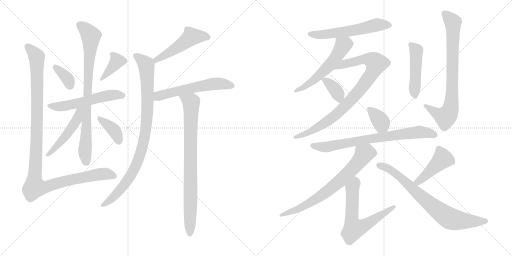
t = 0.00 s
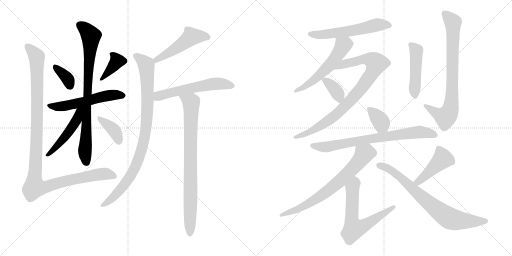
t = 3.48 s
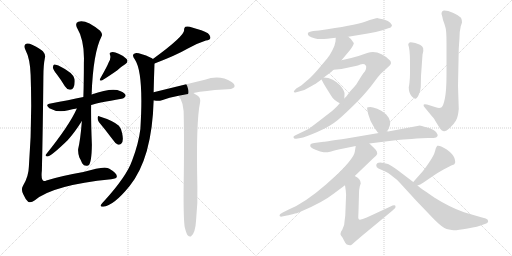
t = 6.95 s
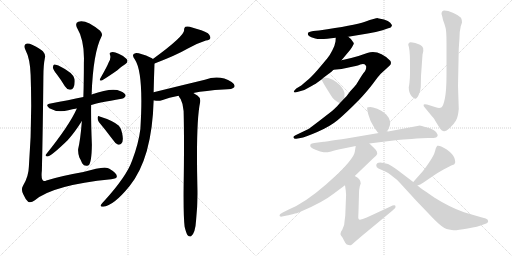
t = 10.43 s
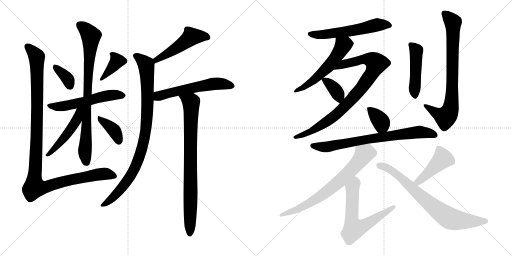
t = 13.91 s
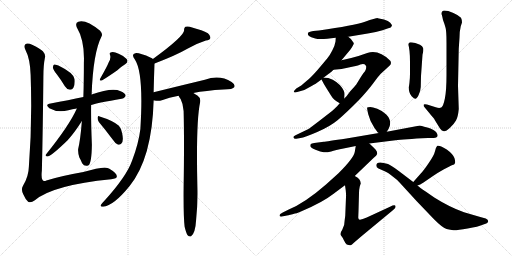
t = 17.39 s

The animated SVG that drew these frames (rendered in a browser with its animation timeline set to each time). Animation: 23 CSS @keyframes rules; one cycle of 17.39 s.

<svg version="1.1" viewBox="0 0 2048 1024" xmlns="http://www.w3.org/2000/svg">
  <g stroke="lightgray" stroke-dasharray="1,1" stroke-width="1" transform="scale(4, 4)">
    <line x1="0" y1="0" x2="256" y2="256"></line>
    <line x1="256" y1="0" x2="0" y2="256"></line>
    <line x1="128" y1="0" x2="128" y2="256"></line>
    <line x1="0" y1="128" x2="256" y2="128"></line>
    <line x1="256" y1="0" x2="512" y2="256"></line>
    <line x1="512" y1="0" x2="256" y2="256"></line>
    <line x1="384" y1="0" x2="384" y2="256"></line>
    <line x1="256" y1="128" x2="512" y2="128"></line>
  </g>
<g transform="scale(1, -1) translate(0, -850)">
   <style type="text/css">
    @keyframes keyframes0 {
      from {
       stroke: black;
       stroke-dashoffset: 360;
       stroke-width: 128;
       }
       54% {
       animation-timing-function: step-end;
       stroke: black;
       stroke-dashoffset: 0;
       stroke-width: 128;
       }
       to {
       stroke: black;
       stroke-width: 1024;
       }
       }
       #make-me-a-hanzi-animation-0 {
         animation: keyframes0 0.542969s both;
         animation-delay: 0.000000s;
         animation-timing-function: linear;
       }
    @keyframes keyframes1 {
      from {
       stroke: black;
       stroke-dashoffset: 378;
       stroke-width: 128;
       }
       55% {
       animation-timing-function: step-end;
       stroke: black;
       stroke-dashoffset: 0;
       stroke-width: 128;
       }
       to {
       stroke: black;
       stroke-width: 1024;
       }
       }
       #make-me-a-hanzi-animation-1 {
         animation: keyframes1 0.557617s both;
         animation-delay: 0.542969s;
         animation-timing-function: linear;
       }
    @keyframes keyframes2 {
      from {
       stroke: black;
       stroke-dashoffset: 556;
       stroke-width: 128;
       }
       64% {
       animation-timing-function: step-end;
       stroke: black;
       stroke-dashoffset: 0;
       stroke-width: 128;
       }
       to {
       stroke: black;
       stroke-width: 1024;
       }
       }
       #make-me-a-hanzi-animation-2 {
         animation: keyframes2 0.702474s both;
         animation-delay: 1.100586s;
         animation-timing-function: linear;
       }
    @keyframes keyframes3 {
      from {
       stroke: black;
       stroke-dashoffset: 828;
       stroke-width: 128;
       }
       73% {
       animation-timing-function: step-end;
       stroke: black;
       stroke-dashoffset: 0;
       stroke-width: 128;
       }
       to {
       stroke: black;
       stroke-width: 1024;
       }
       }
       #make-me-a-hanzi-animation-3 {
         animation: keyframes3 0.923828s both;
         animation-delay: 1.803060s;
         animation-timing-function: linear;
       }
    @keyframes keyframes4 {
      from {
       stroke: black;
       stroke-dashoffset: 488;
       stroke-width: 128;
       }
       61% {
       animation-timing-function: step-end;
       stroke: black;
       stroke-dashoffset: 0;
       stroke-width: 128;
       }
       to {
       stroke: black;
       stroke-width: 1024;
       }
       }
       #make-me-a-hanzi-animation-4 {
         animation: keyframes4 0.647135s both;
         animation-delay: 2.726888s;
         animation-timing-function: linear;
       }
    @keyframes keyframes5 {
      from {
       stroke: black;
       stroke-dashoffset: 378;
       stroke-width: 128;
       }
       55% {
       animation-timing-function: step-end;
       stroke: black;
       stroke-dashoffset: 0;
       stroke-width: 128;
       }
       to {
       stroke: black;
       stroke-width: 1024;
       }
       }
       #make-me-a-hanzi-animation-5 {
         animation: keyframes5 0.557617s both;
         animation-delay: 3.374023s;
         animation-timing-function: linear;
       }
    @keyframes keyframes6 {
      from {
       stroke: black;
       stroke-dashoffset: 1160;
       stroke-width: 128;
       }
       79% {
       animation-timing-function: step-end;
       stroke: black;
       stroke-dashoffset: 0;
       stroke-width: 128;
       }
       to {
       stroke: black;
       stroke-width: 1024;
       }
       }
       #make-me-a-hanzi-animation-6 {
         animation: keyframes6 1.194010s both;
         animation-delay: 3.931640s;
         animation-timing-function: linear;
       }
    @keyframes keyframes7 {
      from {
       stroke: black;
       stroke-dashoffset: 500;
       stroke-width: 128;
       }
       62% {
       animation-timing-function: step-end;
       stroke: black;
       stroke-dashoffset: 0;
       stroke-width: 128;
       }
       to {
       stroke: black;
       stroke-width: 1024;
       }
       }
       #make-me-a-hanzi-animation-7 {
         animation: keyframes7 0.656901s both;
         animation-delay: 5.125650s;
         animation-timing-function: linear;
       }
    @keyframes keyframes8 {
      from {
       stroke: black;
       stroke-dashoffset: 927;
       stroke-width: 128;
       }
       75% {
       animation-timing-function: step-end;
       stroke: black;
       stroke-dashoffset: 0;
       stroke-width: 128;
       }
       to {
       stroke: black;
       stroke-width: 1024;
       }
       }
       #make-me-a-hanzi-animation-8 {
         animation: keyframes8 1.004395s both;
         animation-delay: 5.782551s;
         animation-timing-function: linear;
       }
    @keyframes keyframes9 {
      from {
       stroke: black;
       stroke-dashoffset: 577;
       stroke-width: 128;
       }
       65% {
       animation-timing-function: step-end;
       stroke: black;
       stroke-dashoffset: 0;
       stroke-width: 128;
       }
       to {
       stroke: black;
       stroke-width: 1024;
       }
       }
       #make-me-a-hanzi-animation-9 {
         animation: keyframes9 0.719564s both;
         animation-delay: 6.786946s;
         animation-timing-function: linear;
       }
    @keyframes keyframes10 {
      from {
       stroke: black;
       stroke-dashoffset: 830;
       stroke-width: 128;
       }
       73% {
       animation-timing-function: step-end;
       stroke: black;
       stroke-dashoffset: 0;
       stroke-width: 128;
       }
       to {
       stroke: black;
       stroke-width: 1024;
       }
       }
       #make-me-a-hanzi-animation-10 {
         animation: keyframes10 0.925456s both;
         animation-delay: 7.506510s;
         animation-timing-function: linear;
       }
    @keyframes keyframes11 {
      from {
       stroke: black;
       stroke-dashoffset: 578;
       stroke-width: 128;
       }
       65% {
       animation-timing-function: step-end;
       stroke: black;
       stroke-dashoffset: 0;
       stroke-width: 128;
       }
       to {
       stroke: black;
       stroke-width: 1024;
       }
       }
       #make-me-a-hanzi-animation-11 {
         animation: keyframes11 0.720378s both;
         animation-delay: 8.431966s;
         animation-timing-function: linear;
       }
    @keyframes keyframes12 {
      from {
       stroke: black;
       stroke-dashoffset: 555;
       stroke-width: 128;
       }
       64% {
       animation-timing-function: step-end;
       stroke: black;
       stroke-dashoffset: 0;
       stroke-width: 128;
       }
       to {
       stroke: black;
       stroke-width: 1024;
       }
       }
       #make-me-a-hanzi-animation-12 {
         animation: keyframes12 0.701660s both;
         animation-delay: 9.152344s;
         animation-timing-function: linear;
       }
    @keyframes keyframes13 {
      from {
       stroke: black;
       stroke-dashoffset: 886;
       stroke-width: 128;
       }
       74% {
       animation-timing-function: step-end;
       stroke: black;
       stroke-dashoffset: 0;
       stroke-width: 128;
       }
       to {
       stroke: black;
       stroke-width: 1024;
       }
       }
       #make-me-a-hanzi-animation-13 {
         animation: keyframes13 0.971029s both;
         animation-delay: 9.854004s;
         animation-timing-function: linear;
       }
    @keyframes keyframes14 {
      from {
       stroke: black;
       stroke-dashoffset: 363;
       stroke-width: 128;
       }
       54% {
       animation-timing-function: step-end;
       stroke: black;
       stroke-dashoffset: 0;
       stroke-width: 128;
       }
       to {
       stroke: black;
       stroke-width: 1024;
       }
       }
       #make-me-a-hanzi-animation-14 {
         animation: keyframes14 0.545410s both;
         animation-delay: 10.825033s;
         animation-timing-function: linear;
       }
    @keyframes keyframes15 {
      from {
       stroke: black;
       stroke-dashoffset: 475;
       stroke-width: 128;
       }
       61% {
       animation-timing-function: step-end;
       stroke: black;
       stroke-dashoffset: 0;
       stroke-width: 128;
       }
       to {
       stroke: black;
       stroke-width: 1024;
       }
       }
       #make-me-a-hanzi-animation-15 {
         animation: keyframes15 0.636556s both;
         animation-delay: 11.370443s;
         animation-timing-function: linear;
       }
    @keyframes keyframes16 {
      from {
       stroke: black;
       stroke-dashoffset: 786;
       stroke-width: 128;
       }
       72% {
       animation-timing-function: step-end;
       stroke: black;
       stroke-dashoffset: 0;
       stroke-width: 128;
       }
       to {
       stroke: black;
       stroke-width: 1024;
       }
       }
       #make-me-a-hanzi-animation-16 {
         animation: keyframes16 0.889648s both;
         animation-delay: 12.006999s;
         animation-timing-function: linear;
       }
    @keyframes keyframes17 {
      from {
       stroke: black;
       stroke-dashoffset: 361;
       stroke-width: 128;
       }
       54% {
       animation-timing-function: step-end;
       stroke: black;
       stroke-dashoffset: 0;
       stroke-width: 128;
       }
       to {
       stroke: black;
       stroke-width: 1024;
       }
       }
       #make-me-a-hanzi-animation-17 {
         animation: keyframes17 0.543783s both;
         animation-delay: 12.896647s;
         animation-timing-function: linear;
       }
    @keyframes keyframes18 {
      from {
       stroke: black;
       stroke-dashoffset: 750;
       stroke-width: 128;
       }
       71% {
       animation-timing-function: step-end;
       stroke: black;
       stroke-dashoffset: 0;
       stroke-width: 128;
       }
       to {
       stroke: black;
       stroke-width: 1024;
       }
       }
       #make-me-a-hanzi-animation-18 {
         animation: keyframes18 0.860352s both;
         animation-delay: 13.440430s;
         animation-timing-function: linear;
       }
    @keyframes keyframes19 {
      from {
       stroke: black;
       stroke-dashoffset: 716;
       stroke-width: 128;
       }
       70% {
       animation-timing-function: step-end;
       stroke: black;
       stroke-dashoffset: 0;
       stroke-width: 128;
       }
       to {
       stroke: black;
       stroke-width: 1024;
       }
       }
       #make-me-a-hanzi-animation-19 {
         animation: keyframes19 0.832682s both;
         animation-delay: 14.300782s;
         animation-timing-function: linear;
       }
    @keyframes keyframes20 {
      from {
       stroke: black;
       stroke-dashoffset: 643;
       stroke-width: 128;
       }
       68% {
       animation-timing-function: step-end;
       stroke: black;
       stroke-dashoffset: 0;
       stroke-width: 128;
       }
       to {
       stroke: black;
       stroke-width: 1024;
       }
       }
       #make-me-a-hanzi-animation-20 {
         animation: keyframes20 0.773275s both;
         animation-delay: 15.133464s;
         animation-timing-function: linear;
       }
    @keyframes keyframes21 {
      from {
       stroke: black;
       stroke-dashoffset: 447;
       stroke-width: 128;
       }
       59% {
       animation-timing-function: step-end;
       stroke: black;
       stroke-dashoffset: 0;
       stroke-width: 128;
       }
       to {
       stroke: black;
       stroke-width: 1024;
       }
       }
       #make-me-a-hanzi-animation-21 {
         animation: keyframes21 0.613770s both;
         animation-delay: 15.906739s;
         animation-timing-function: linear;
       }
    @keyframes keyframes22 {
      from {
       stroke: black;
       stroke-dashoffset: 756;
       stroke-width: 128;
       }
       71% {
       animation-timing-function: step-end;
       stroke: black;
       stroke-dashoffset: 0;
       stroke-width: 128;
       }
       to {
       stroke: black;
       stroke-width: 1024;
       }
       }
       #make-me-a-hanzi-animation-22 {
         animation: keyframes22 0.865234s both;
         animation-delay: 16.520509s;
         animation-timing-function: linear;
       }
</style>
<path d="M 228.5 551.5 Q 244.5 530.5 259.5 505.5 Q 266.5 493.5 279.5 491.5 Q 288.5 490.5 293.5 499.5 Q 300.5 509.5 298.5 533.5 Q 295.5 558.5 233.5 588.5 Q 221.5 592.5 216.5 592.5 Q 212.5 591.5 211.5 580.5 Q 212.5 571.5 228.5 551.5 Z" fill="lightgray"></path> 
<path d="M 434.5 600.5 Q 428.5 584.5 401.5 537.5 Q 394.5 524.5 407.5 528.5 Q 432.5 543.5 469.5 569.5 Q 482.5 582.5 500.5 593.5 Q 515.5 602.5 506.5 614.5 Q 494.5 627.5 474.5 635.5 Q 455.5 644.5 445.5 641.5 Q 435.5 640.5 440.5 629.5 Q 444.5 616.5 434.5 600.5 Z" fill="lightgray"></path> 
<path d="M 364.5 430.5 Q 391.5 439.5 486.5 455.5 Q 495.5 454.5 502.5 466.5 Q 503.5 476.5 482.5 485.5 Q 449.5 501.5 366.5 472.5 L 333.5 462.5 Q 275.5 450.5 202.5 436.5 Q 177.5 432.5 197.5 417.5 Q 230.5 398.5 273.5 409.5 Q 288.5 413.5 307.5 416.5 L 364.5 430.5 Z" fill="lightgray"></path> 
<path d="M 327.5 366.5 Q 321.5 290.5 312.5 253.5 Q 311.5 237.5 317.5 220.5 Q 323.5 210.5 328.5 197.5 Q 338.5 181.5 354.5 189.5 Q 366.5 199.5 367.5 271.5 Q 363.5 368.5 364.5 430.5 L 366.5 472.5 Q 372.5 638.5 405.5 703.5 Q 412.5 713.5 400.5 727.5 Q 343.5 773.5 313.5 763.5 Q 300.5 759.5 306.5 742.5 Q 339.5 687.5 335.5 598.5 Q 335.5 523.5 333.5 462.5 L 327.5 366.5 Z" fill="lightgray"></path> 
<path d="M 307.5 416.5 Q 276.5 347.5 184.5 233.5 Q 178.5 226.5 188.5 224.5 Q 200.5 221.5 270.5 289.5 Q 298.5 320.5 327.5 366.5 C 369.5 432.5 321.5 447.5 307.5 416.5 Z" fill="lightgray"></path> 
<path d="M 395.5 362.5 Q 420.5 332.5 451.5 291.5 Q 461.5 275.5 472.5 271.5 Q 479.5 270.5 485.5 276.5 Q 495.5 285.5 488.5 317.5 Q 487.5 333.5 475.5 347.5 Q 451.5 368.5 398.5 384.5 Q 392.5 388.5 390.5 380.5 Q 389.5 370.5 395.5 362.5 Z" fill="lightgray"></path> 
<path d="M 179.5 618.5 Q 183.5 631.5 171.5 645.5 Q 161.5 655.5 130.5 670.5 Q 109.5 680.5 101.5 673.5 Q 94.5 666.5 101.5 651.5 Q 120.5 615.5 122.5 551.5 Q 129.5 361.5 115.5 184.5 Q 114.5 144.5 92.5 108.5 Q 82.5 92.5 93.5 72.5 Q 102.5 51.5 112.5 43.5 Q 122.5 36.5 139.5 49.5 Q 211.5 110.5 444.5 133.5 Q 468.5 134.5 467.5 145.5 Q 466.5 158.5 437.5 175.5 Q 419.5 187.5 333.5 162.5 Q 242.5 146.5 185.5 128.5 Q 161.5 116.5 167.5 168.5 Q 171.5 334.5 173.5 543.5 Q 173.5 589.5 179.5 618.5 Z" fill="lightgray"></path> 
<path d="M 618.5 596.5 Q 706.5 630.5 749.5 655.5 Q 788.5 677.5 823.5 688.5 Q 839.5 689.5 841.5 698.5 Q 842.5 708.5 831.5 717.5 Q 810.5 729.5 768.5 740.5 Q 753.5 746.5 741.5 743.5 Q 735.5 739.5 736.5 729.5 Q 736.5 705.5 611.5 614.5 C 587.5 596.5 590.5 585.5 618.5 596.5 Z" fill="lightgray"></path> 
<path d="M 614.5 481.5 Q 615.5 538.5 618.5 596.5 C 619.5 610.5 619.5 610.5 611.5 614.5 Q 608.5 618.5 603.5 619.5 Q 555.5 640.5 541.5 637.5 Q 523.5 633.5 539.5 612.5 Q 575.5 558.5 561.5 334.5 Q 554.5 276.5 528.5 208.5 Q 506.5 145.5 418.5 48.5 Q 405.5 35.5 402.5 29.5 Q 401.5 22.5 412.5 23.5 Q 454.5 27.5 518.5 106.5 Q 608.5 218.5 614.5 448.5 L 614.5 481.5 Z" fill="lightgray"></path> 
<path d="M 773.5 478.5 Q 822.5 488.5 893.5 492.5 Q 932.5 492.5 937.5 502.5 Q 941.5 512.5 926.5 522.5 Q 878.5 552.5 819.5 531.5 Q 719.5 507.5 614.5 481.5 C 585.5 474.5 584.5 452.5 614.5 448.5 Q 615.5 449.5 617.5 448.5 Q 635.5 444.5 647.5 449.5 Q 675.5 461.5 714.5 467.5 L 773.5 478.5 Z" fill="lightgray"></path> 
<path d="M 738.5 -56.5 Q 744.5 -81.5 750.5 -90.5 Q 756.5 -97.5 763.5 -95.5 Q 781.5 -83.5 784.5 -28.5 Q 791.5 37.5 789.5 102.5 Q 783.5 363.5 800.5 441.5 Q 803.5 459.5 789.5 468.5 Q 780.5 474.5 773.5 478.5 C 748.5 494.5 699.5 493.5 714.5 467.5 Q 717.5 460.5 722.5 454.5 Q 732.5 435.5 734.5 406.5 Q 737.5 286.5 734.5 99.5 Q 733.5 -17.5 738.5 -56.5 Z" fill="lightgray"></path> 
<path d="M 1568.0 748.0 Q 1568.0 752.0 1561.0 759.5 Q 1554.0 767.0 1536.0 772.0 Q 1518.0 777.0 1511.0 777.5 Q 1504.0 778.0 1460.0 763.5 Q 1416.0 749.0 1276.0 728.0 L 1253.0 726.0 Q 1233.0 723.0 1231.5 717.0 Q 1230.0 711.0 1236.0 706.5 Q 1242.0 702.0 1261.0 696.0 Q 1280.0 690.0 1343.0 699.0 L 1393.0 703.0 L 1471.0 716.0 Q 1496.0 719.0 1530.0 729.0 L 1553.0 737.0 Q 1562.0 740.0 1564.0 741.0 L 1568.0 748.0 Z" fill="lightgray"></path> 
<path d="M 1343.0 699.0 L 1342.0 684.0 Q 1340.0 669.0 1329.0 648.0 Q 1318.0 626.0 1308.0 615.0 Q 1298.0 603.0 1270.0 570.0 Q 1241.0 537.0 1226.0 526.0 L 1205.0 508.0 L 1185.0 496.0 Q 1177.0 488.0 1176.0 486.0 Q 1174.0 484.0 1177.0 481.0 Q 1182.0 479.0 1189.0 482.0 L 1203.0 486.0 Q 1217.0 489.0 1232.0 498.0 Q 1246.0 506.0 1255.0 511.0 Q 1264.0 515.0 1268.0 519.0 L 1286.0 532.0 L 1295.0 540.0 L 1319.0 558.0 Q 1325.0 562.0 1334.0 571.0 L 1366.0 609.0 L 1401.0 651.0 Q 1417.0 674.0 1415.0 678.0 Q 1406.0 695.0 1393.0 703.0 C 1369.0 721.0 1345.0 729.0 1343.0 699.0 Z" fill="lightgray"></path> 
<path d="M 1359.0 437.0 L 1352.0 429.0 Q 1347.0 423.0 1327.0 405.0 L 1274.0 364.0 Q 1236.0 335.0 1234.0 334.0 L 1182.0 309.0 Q 1172.0 305.0 1174.0 300.0 Q 1175.0 294.0 1185.0 295.0 L 1202.0 298.0 Q 1218.0 300.0 1269.0 322.0 Q 1320.0 344.0 1350.0 369.0 Q 1379.0 393.0 1434.0 448.0 Q 1470.0 486.0 1493.0 517.0 Q 1516.0 548.0 1522.0 554.0 L 1558.0 587.0 Q 1568.0 596.0 1561.0 607.0 Q 1515.0 653.0 1469.0 638.0 L 1434.0 626.0 Q 1404.0 617.0 1366.0 609.0 C 1337.0 603.0 1304.0 568.0 1334.0 571.0 L 1366.0 574.0 Q 1390.0 580.0 1413.0 584.0 Q 1435.0 588.0 1441.0 592.0 Q 1451.0 595.0 1458.0 593.0 Q 1463.0 589.0 1465.0 584.0 Q 1465.0 570.0 1460.0 565.0 Q 1454.0 559.0 1452.0 555.0 L 1444.0 543.0 L 1425.0 512.0 Q 1418.0 503.0 1401.0 485.0 L 1386.0 465.0 L 1377.0 456.0 L 1359.0 437.0 Z" fill="lightgray"></path> 
<path d="M 1286.0 532.0 Q 1294.0 516.0 1304.0 500.0 L 1324.0 468.0 Q 1328.0 460.0 1339.0 450.0 Q 1346.0 445.0 1359.0 437.0 C 1375.0 427.0 1375.0 427.0 1377.0 456.0 L 1378.0 470.0 Q 1379.0 479.0 1375.0 487.0 Q 1362.0 514.0 1331.0 531.0 Q 1314.0 540.0 1295.0 540.0 C 1282.0 540.0 1282.0 540.0 1286.0 532.0 Z" fill="lightgray"></path> 
<path d="M 1640.0 556.0 Q 1640.0 540.0 1638.0 521.5 Q 1636.0 503.0 1635.0 502.0 Q 1635.0 477.0 1646.5 465.5 Q 1658.0 454.0 1662.0 455.0 Q 1667.0 455.0 1674.5 470.0 Q 1682.0 485.0 1683.0 502.0 L 1684.0 546.0 L 1690.0 631.0 Q 1695.0 650.0 1692.5 658.0 Q 1690.0 666.0 1680.0 671.0 L 1661.0 678.0 Q 1640.0 683.0 1636.5 679.5 Q 1633.0 676.0 1633.0 671.0 Q 1640.0 654.0 1640.0 601.0 L 1640.0 556.0 Z" fill="lightgray"></path> 
<path d="M 1766.0 794.0 Q 1768.0 790.0 1772.0 770.0 Q 1779.0 752.0 1782.5 738.0 Q 1786.0 724.0 1786.0 680.0 L 1786.0 551.0 Q 1786.0 488.0 1779.5 456.0 Q 1773.0 424.0 1765.0 420.0 Q 1757.0 416.0 1743.0 421.0 L 1708.0 432.0 Q 1698.0 435.0 1695.0 432.0 Q 1692.0 427.0 1699.0 420.0 L 1718.0 397.0 Q 1724.0 389.0 1731.5 381.5 Q 1739.0 374.0 1739.0 370.0 L 1760.0 336.0 Q 1767.0 326.0 1775.5 325.0 Q 1784.0 324.0 1800.0 339.0 Q 1816.0 354.0 1824.0 368.0 Q 1832.0 382.0 1835.0 414.0 L 1832.0 507.0 L 1835.0 655.0 L 1838.0 699.0 Q 1838.0 725.0 1843.0 745.0 L 1848.0 760.0 Q 1849.0 768.0 1844.0 779.0 Q 1836.0 789.0 1813.5 798.5 Q 1791.0 808.0 1777.0 808.0 Q 1766.0 808.0 1766.0 794.0 Z" fill="lightgray"></path> 
<path d="M 1547.0 323.0 L 1554.0 334.0 Q 1571.0 365.0 1545.0 392.0 Q 1528.0 408.0 1509.0 415.0 Q 1490.0 422.0 1481.0 422.0 Q 1471.0 422.0 1469.0 420.0 Q 1467.0 418.0 1473.0 393.0 Q 1479.0 367.0 1498.0 338.0 L 1507.0 326.0 Q 1509.0 321.0 1515.0 318.0 C 1535.0 305.0 1535.0 305.0 1547.0 323.0 Z" fill="lightgray"></path> 
<path d="M 1477.0 276.0 L 1582.0 289.0 Q 1612.0 293.0 1712.0 298.0 L 1734.0 298.0 Q 1760.0 300.0 1745.0 321.0 Q 1737.0 332.0 1709.0 340.0 Q 1681.0 348.0 1680.0 348.0 L 1547.0 323.0 L 1515.0 318.0 L 1386.0 296.0 Q 1306.0 284.0 1295.0 283.0 L 1257.0 278.0 Q 1246.0 276.0 1243.5 274.0 Q 1241.0 272.0 1241.0 266.0 Q 1241.0 260.0 1262.0 251.0 Q 1283.0 242.0 1295.0 241.0 Q 1307.0 240.0 1324.5 244.5 Q 1342.0 249.0 1374.0 256.0 L 1423.0 266.0 L 1477.0 276.0 Z" fill="lightgray"></path> 
<path d="M 1419.0 146.0 L 1494.0 218.0 Q 1507.0 228.0 1509.0 235.0 Q 1509.0 245.0 1502.0 252.0 Q 1480.0 274.0 1477.0 276.0 C 1455.0 296.0 1428.0 296.0 1423.0 266.0 L 1419.0 242.0 Q 1414.0 217.0 1355.0 158.0 L 1304.0 112.0 Q 1219.0 38.0 1155.0 12.0 L 1131.0 0.0 Q 1118.0 -7.0 1118.0 -11.0 Q 1118.0 -20.0 1133.0 -15.0 L 1153.0 -11.0 Q 1154.0 -11.0 1157.0 -10.0 L 1170.0 -7.0 L 1180.0 -4.0 Q 1186.0 -3.0 1187.0 -3.0 L 1206.0 5.0 Q 1291.0 41.0 1333.0 74.0 L 1380.0 109.0 L 1419.0 146.0 Z" fill="lightgray"></path> 
<path d="M 1380.0 -21.0 L 1379.0 -28.0 Q 1379.0 -53.0 1369.0 -69.0 Q 1358.0 -85.0 1364.0 -92.0 Q 1370.0 -99.0 1375.0 -110.0 Q 1380.0 -121.0 1387.0 -128.0 Q 1395.0 -130.0 1400.0 -131.0 Q 1404.0 -132.0 1409.0 -127.0 Q 1414.0 -122.0 1447.0 -94.0 L 1569.0 7.0 Q 1584.0 19.0 1582.0 24.0 Q 1582.0 34.0 1560.0 23.0 L 1467.0 -20.0 Q 1444.0 -31.0 1436.0 -28.0 Q 1433.0 -24.0 1433.0 -20.0 L 1434.0 5.0 L 1436.0 76.0 Q 1436.0 92.0 1439.0 104.0 Q 1442.0 115.0 1443.0 116.0 Q 1443.0 135.0 1419.0 146.0 C 1393.0 161.0 1376.0 139.0 1380.0 109.0 L 1383.0 88.0 Q 1385.0 69.0 1384.0 62.0 L 1381.0 -13.0 L 1380.0 -21.0 Z" fill="lightgray"></path> 
<path d="M 1670.0 108.0 L 1681.0 112.0 Q 1684.0 115.0 1694.0 120.0 L 1732.0 146.0 Q 1749.0 158.0 1776.0 173.0 Q 1802.0 187.0 1810.0 190.0 Q 1818.0 192.0 1819.0 196.0 Q 1823.0 200.0 1818.0 217.0 Q 1813.0 233.0 1787.0 252.0 Q 1761.0 270.0 1749.0 267.0 Q 1744.0 262.0 1740.0 245.0 Q 1736.0 228.0 1715.0 198.0 Q 1694.0 167.0 1684.0 157.0 L 1653.0 122.0 C 1633.0 100.0 1642.0 98.0 1670.0 108.0 Z" fill="lightgray"></path> 
<path d="M 1505.0 188.0 Q 1505.0 180.0 1514.0 176.0 L 1541.0 164.0 Q 1552.0 160.0 1571.0 144.0 Q 1592.0 129.0 1601.0 117.0 L 1667.0 45.0 L 1737.0 -28.0 Q 1771.0 -62.0 1786.5 -66.0 Q 1802.0 -70.0 1814.0 -71.0 Q 1826.0 -72.0 1870.5 -64.0 Q 1915.0 -56.0 1928.0 -50.0 L 1945.0 -44.0 Q 1951.0 -42.0 1952.5 -35.5 Q 1954.0 -29.0 1943.0 -24.0 L 1921.0 -18.0 L 1856.0 1.0 Q 1799.0 21.0 1737.0 60.0 L 1704.0 83.0 Q 1677.0 101.0 1670.0 108.0 L 1653.0 122.0 L 1595.0 166.0 Q 1565.0 189.0 1552.0 194.0 Q 1505.0 209.0 1505.0 188.0 Z" fill="lightgray"></path> 
      <clipPath id="make-me-a-hanzi-clip-0">
      <path d="M 228.5 551.5 Q 244.5 530.5 259.5 505.5 Q 266.5 493.5 279.5 491.5 Q 288.5 490.5 293.5 499.5 Q 300.5 509.5 298.5 533.5 Q 295.5 558.5 233.5 588.5 Q 221.5 592.5 216.5 592.5 Q 212.5 591.5 211.5 580.5 Q 212.5 571.5 228.5 551.5 Z" fill="lightgray"></path>
      </clipPath>
      <path clip-path="url(#make-me-a-hanzi-clip-0)" d="M 218.5 584.5 L 261.5 546.5 L 281.5 504.5 " fill="none" id="make-me-a-hanzi-animation-0" stroke-dasharray="232 464" stroke-linecap="round"></path>

      <clipPath id="make-me-a-hanzi-clip-1">
      <path d="M 434.5 600.5 Q 428.5 584.5 401.5 537.5 Q 394.5 524.5 407.5 528.5 Q 432.5 543.5 469.5 569.5 Q 482.5 582.5 500.5 593.5 Q 515.5 602.5 506.5 614.5 Q 494.5 627.5 474.5 635.5 Q 455.5 644.5 445.5 641.5 Q 435.5 640.5 440.5 629.5 Q 444.5 616.5 434.5 600.5 Z" fill="lightgray"></path>
      </clipPath>
      <path clip-path="url(#make-me-a-hanzi-clip-1)" d="M 451.5 631.5 L 468.5 607.5 L 409.5 536.5 " fill="none" id="make-me-a-hanzi-animation-1" stroke-dasharray="250 500" stroke-linecap="round"></path>

      <clipPath id="make-me-a-hanzi-clip-2">
      <path d="M 364.5 430.5 Q 391.5 439.5 486.5 455.5 Q 495.5 454.5 502.5 466.5 Q 503.5 476.5 482.5 485.5 Q 449.5 501.5 366.5 472.5 L 333.5 462.5 Q 275.5 450.5 202.5 436.5 Q 177.5 432.5 197.5 417.5 Q 230.5 398.5 273.5 409.5 Q 288.5 413.5 307.5 416.5 L 364.5 430.5 Z" fill="lightgray"></path>
      </clipPath>
      <path clip-path="url(#make-me-a-hanzi-clip-2)" d="M 198.5 427.5 L 234.5 423.5 L 310.5 436.5 L 417.5 465.5 L 464.5 471.5 L 492.5 467.5 " fill="none" id="make-me-a-hanzi-animation-2" stroke-dasharray="428 856" stroke-linecap="round"></path>

      <clipPath id="make-me-a-hanzi-clip-3">
      <path d="M 327.5 366.5 Q 321.5 290.5 312.5 253.5 Q 311.5 237.5 317.5 220.5 Q 323.5 210.5 328.5 197.5 Q 338.5 181.5 354.5 189.5 Q 366.5 199.5 367.5 271.5 Q 363.5 368.5 364.5 430.5 L 366.5 472.5 Q 372.5 638.5 405.5 703.5 Q 412.5 713.5 400.5 727.5 Q 343.5 773.5 313.5 763.5 Q 300.5 759.5 306.5 742.5 Q 339.5 687.5 335.5 598.5 Q 335.5 523.5 333.5 462.5 L 327.5 366.5 Z" fill="lightgray"></path>
      </clipPath>
      <path clip-path="url(#make-me-a-hanzi-clip-3)" d="M 317.5 750.5 L 345.5 730.5 L 363.5 703.5 L 339.5 248.5 L 345.5 199.5 " fill="none" id="make-me-a-hanzi-animation-3" stroke-dasharray="700 1400" stroke-linecap="round"></path>

      <clipPath id="make-me-a-hanzi-clip-4">
      <path d="M 307.5 416.5 Q 276.5 347.5 184.5 233.5 Q 178.5 226.5 188.5 224.5 Q 200.5 221.5 270.5 289.5 Q 298.5 320.5 327.5 366.5 C 369.5 432.5 321.5 447.5 307.5 416.5 Z" fill="lightgray"></path>
      </clipPath>
      <path clip-path="url(#make-me-a-hanzi-clip-4)" d="M 326.5 415.5 L 297.5 355.5 L 251.5 290.5 L 190.5 230.5 " fill="none" id="make-me-a-hanzi-animation-4" stroke-dasharray="360 720" stroke-linecap="round"></path>

      <clipPath id="make-me-a-hanzi-clip-5">
      <path d="M 395.5 362.5 Q 420.5 332.5 451.5 291.5 Q 461.5 275.5 472.5 271.5 Q 479.5 270.5 485.5 276.5 Q 495.5 285.5 488.5 317.5 Q 487.5 333.5 475.5 347.5 Q 451.5 368.5 398.5 384.5 Q 392.5 388.5 390.5 380.5 Q 389.5 370.5 395.5 362.5 Z" fill="lightgray"></path>
      </clipPath>
      <path clip-path="url(#make-me-a-hanzi-clip-5)" d="M 397.5 376.5 L 457.5 327.5 L 474.5 286.5 " fill="none" id="make-me-a-hanzi-animation-5" stroke-dasharray="250 500" stroke-linecap="round"></path>

      <clipPath id="make-me-a-hanzi-clip-6">
      <path d="M 179.5 618.5 Q 183.5 631.5 171.5 645.5 Q 161.5 655.5 130.5 670.5 Q 109.5 680.5 101.5 673.5 Q 94.5 666.5 101.5 651.5 Q 120.5 615.5 122.5 551.5 Q 129.5 361.5 115.5 184.5 Q 114.5 144.5 92.5 108.5 Q 82.5 92.5 93.5 72.5 Q 102.5 51.5 112.5 43.5 Q 122.5 36.5 139.5 49.5 Q 211.5 110.5 444.5 133.5 Q 468.5 134.5 467.5 145.5 Q 466.5 158.5 437.5 175.5 Q 419.5 187.5 333.5 162.5 Q 242.5 146.5 185.5 128.5 Q 161.5 116.5 167.5 168.5 Q 171.5 334.5 173.5 543.5 Q 173.5 589.5 179.5 618.5 Z" fill="lightgray"></path>
      </clipPath>
      <path clip-path="url(#make-me-a-hanzi-clip-6)" d="M 109.5 665.5 L 146.5 623.5 L 148.5 587.5 L 148.5 353.5 L 138.5 101.5 L 168.5 99.5 L 263.5 127.5 L 390.5 152.5 L 416.5 155.5 L 456.5 146.5 " fill="none" id="make-me-a-hanzi-animation-6" stroke-dasharray="1032 2064" stroke-linecap="round"></path>

      <clipPath id="make-me-a-hanzi-clip-7">
      <path d="M 618.5 596.5 Q 706.5 630.5 749.5 655.5 Q 788.5 677.5 823.5 688.5 Q 839.5 689.5 841.5 698.5 Q 842.5 708.5 831.5 717.5 Q 810.5 729.5 768.5 740.5 Q 753.5 746.5 741.5 743.5 Q 735.5 739.5 736.5 729.5 Q 736.5 705.5 611.5 614.5 C 587.5 596.5 590.5 585.5 618.5 596.5 Z" fill="lightgray"></path>
      </clipPath>
      <path clip-path="url(#make-me-a-hanzi-clip-7)" d="M 830.5 701.5 L 765.5 704.5 L 687.5 646.5 L 650.5 628.5 L 642.5 618.5 L 626.5 615.5 L 626.5 604.5 " fill="none" id="make-me-a-hanzi-animation-7" stroke-dasharray="372 744" stroke-linecap="round"></path>

      <clipPath id="make-me-a-hanzi-clip-8">
      <path d="M 614.5 481.5 Q 615.5 538.5 618.5 596.5 C 619.5 610.5 619.5 610.5 611.5 614.5 Q 608.5 618.5 603.5 619.5 Q 555.5 640.5 541.5 637.5 Q 523.5 633.5 539.5 612.5 Q 575.5 558.5 561.5 334.5 Q 554.5 276.5 528.5 208.5 Q 506.5 145.5 418.5 48.5 Q 405.5 35.5 402.5 29.5 Q 401.5 22.5 412.5 23.5 Q 454.5 27.5 518.5 106.5 Q 608.5 218.5 614.5 448.5 L 614.5 481.5 Z" fill="lightgray"></path>
      </clipPath>
      <path clip-path="url(#make-me-a-hanzi-clip-8)" d="M 544.5 624.5 L 585.5 590.5 L 589.5 401.5 L 574.5 282.5 L 553.5 212.5 L 513.5 133.5 L 472.5 80.5 L 409.5 30.5 " fill="none" id="make-me-a-hanzi-animation-8" stroke-dasharray="799 1598" stroke-linecap="round"></path>

      <clipPath id="make-me-a-hanzi-clip-9">
      <path d="M 773.5 478.5 Q 822.5 488.5 893.5 492.5 Q 932.5 492.5 937.5 502.5 Q 941.5 512.5 926.5 522.5 Q 878.5 552.5 819.5 531.5 Q 719.5 507.5 614.5 481.5 C 585.5 474.5 584.5 452.5 614.5 448.5 Q 615.5 449.5 617.5 448.5 Q 635.5 444.5 647.5 449.5 Q 675.5 461.5 714.5 467.5 L 773.5 478.5 Z" fill="lightgray"></path>
      </clipPath>
      <path clip-path="url(#make-me-a-hanzi-clip-9)" d="M 616.5 454.5 L 670.5 477.5 L 833.5 511.5 L 873.5 516.5 L 928.5 506.5 " fill="none" id="make-me-a-hanzi-animation-9" stroke-dasharray="449 898" stroke-linecap="round"></path>

      <clipPath id="make-me-a-hanzi-clip-10">
      <path d="M 738.5 -56.5 Q 744.5 -81.5 750.5 -90.5 Q 756.5 -97.5 763.5 -95.5 Q 781.5 -83.5 784.5 -28.5 Q 791.5 37.5 789.5 102.5 Q 783.5 363.5 800.5 441.5 Q 803.5 459.5 789.5 468.5 Q 780.5 474.5 773.5 478.5 C 748.5 494.5 699.5 493.5 714.5 467.5 Q 717.5 460.5 722.5 454.5 Q 732.5 435.5 734.5 406.5 Q 737.5 286.5 734.5 99.5 Q 733.5 -17.5 738.5 -56.5 Z" fill="lightgray"></path>
      </clipPath>
      <path clip-path="url(#make-me-a-hanzi-clip-10)" d="M 722.5 463.5 L 764.5 441.5 L 759.5 -85.5 " fill="none" id="make-me-a-hanzi-animation-10" stroke-dasharray="702 1404" stroke-linecap="round"></path>

      <clipPath id="make-me-a-hanzi-clip-11">
      <path d="M 1568.0 748.0 Q 1568.0 752.0 1561.0 759.5 Q 1554.0 767.0 1536.0 772.0 Q 1518.0 777.0 1511.0 777.5 Q 1504.0 778.0 1460.0 763.5 Q 1416.0 749.0 1276.0 728.0 L 1253.0 726.0 Q 1233.0 723.0 1231.5 717.0 Q 1230.0 711.0 1236.0 706.5 Q 1242.0 702.0 1261.0 696.0 Q 1280.0 690.0 1343.0 699.0 L 1393.0 703.0 L 1471.0 716.0 Q 1496.0 719.0 1530.0 729.0 L 1553.0 737.0 Q 1562.0 740.0 1564.0 741.0 L 1568.0 748.0 Z" fill="lightgray"></path>
      </clipPath>
      <path clip-path="url(#make-me-a-hanzi-clip-11)" d="M 1239.0 714.0 L 1297.0 712.0 L 1397.0 725.0 L 1511.0 751.0 L 1557.0 749.0 " fill="none" id="make-me-a-hanzi-animation-11" stroke-dasharray="450 900" stroke-linecap="round"></path>

      <clipPath id="make-me-a-hanzi-clip-12">
      <path d="M 1343.0 699.0 L 1342.0 684.0 Q 1340.0 669.0 1329.0 648.0 Q 1318.0 626.0 1308.0 615.0 Q 1298.0 603.0 1270.0 570.0 Q 1241.0 537.0 1226.0 526.0 L 1205.0 508.0 L 1185.0 496.0 Q 1177.0 488.0 1176.0 486.0 Q 1174.0 484.0 1177.0 481.0 Q 1182.0 479.0 1189.0 482.0 L 1203.0 486.0 Q 1217.0 489.0 1232.0 498.0 Q 1246.0 506.0 1255.0 511.0 Q 1264.0 515.0 1268.0 519.0 L 1286.0 532.0 L 1295.0 540.0 L 1319.0 558.0 Q 1325.0 562.0 1334.0 571.0 L 1366.0 609.0 L 1401.0 651.0 Q 1417.0 674.0 1415.0 678.0 Q 1406.0 695.0 1393.0 703.0 C 1369.0 721.0 1345.0 729.0 1343.0 699.0 Z" fill="lightgray"></path>
      </clipPath>
      <path clip-path="url(#make-me-a-hanzi-clip-12)" d="M 1350.0 691.0 L 1372.0 666.0 L 1328.0 600.0 L 1243.0 520.0 L 1183.0 485.0 " fill="none" id="make-me-a-hanzi-animation-12" stroke-dasharray="427 854" stroke-linecap="round"></path>

      <clipPath id="make-me-a-hanzi-clip-13">
      <path d="M 1359.0 437.0 L 1352.0 429.0 Q 1347.0 423.0 1327.0 405.0 L 1274.0 364.0 Q 1236.0 335.0 1234.0 334.0 L 1182.0 309.0 Q 1172.0 305.0 1174.0 300.0 Q 1175.0 294.0 1185.0 295.0 L 1202.0 298.0 Q 1218.0 300.0 1269.0 322.0 Q 1320.0 344.0 1350.0 369.0 Q 1379.0 393.0 1434.0 448.0 Q 1470.0 486.0 1493.0 517.0 Q 1516.0 548.0 1522.0 554.0 L 1558.0 587.0 Q 1568.0 596.0 1561.0 607.0 Q 1515.0 653.0 1469.0 638.0 L 1434.0 626.0 Q 1404.0 617.0 1366.0 609.0 C 1337.0 603.0 1304.0 568.0 1334.0 571.0 L 1366.0 574.0 Q 1390.0 580.0 1413.0 584.0 Q 1435.0 588.0 1441.0 592.0 Q 1451.0 595.0 1458.0 593.0 Q 1463.0 589.0 1465.0 584.0 Q 1465.0 570.0 1460.0 565.0 Q 1454.0 559.0 1452.0 555.0 L 1444.0 543.0 L 1425.0 512.0 Q 1418.0 503.0 1401.0 485.0 L 1386.0 465.0 L 1377.0 456.0 L 1359.0 437.0 Z" fill="lightgray"></path>
      </clipPath>
      <path clip-path="url(#make-me-a-hanzi-clip-13)" d="M 1339.0 575.0 L 1377.0 595.0 L 1458.0 614.0 L 1490.0 608.0 L 1506.0 596.0 L 1489.0 558.0 L 1460.0 517.0 L 1366.0 411.0 L 1322.0 373.0 L 1255.0 329.0 L 1181.0 301.0 " fill="none" id="make-me-a-hanzi-animation-13" stroke-dasharray="758 1516" stroke-linecap="round"></path>

      <clipPath id="make-me-a-hanzi-clip-14">
      <path d="M 1286.0 532.0 Q 1294.0 516.0 1304.0 500.0 L 1324.0 468.0 Q 1328.0 460.0 1339.0 450.0 Q 1346.0 445.0 1359.0 437.0 C 1375.0 427.0 1375.0 427.0 1377.0 456.0 L 1378.0 470.0 Q 1379.0 479.0 1375.0 487.0 Q 1362.0 514.0 1331.0 531.0 Q 1314.0 540.0 1295.0 540.0 C 1282.0 540.0 1282.0 540.0 1286.0 532.0 Z" fill="lightgray"></path>
      </clipPath>
      <path clip-path="url(#make-me-a-hanzi-clip-14)" d="M 1296.0 530.0 L 1327.0 507.0 L 1349.0 479.0 L 1358.0 447.0 " fill="none" id="make-me-a-hanzi-animation-14" stroke-dasharray="235 470" stroke-linecap="round"></path>

      <clipPath id="make-me-a-hanzi-clip-15">
      <path d="M 1640.0 556.0 Q 1640.0 540.0 1638.0 521.5 Q 1636.0 503.0 1635.0 502.0 Q 1635.0 477.0 1646.5 465.5 Q 1658.0 454.0 1662.0 455.0 Q 1667.0 455.0 1674.5 470.0 Q 1682.0 485.0 1683.0 502.0 L 1684.0 546.0 L 1690.0 631.0 Q 1695.0 650.0 1692.5 658.0 Q 1690.0 666.0 1680.0 671.0 L 1661.0 678.0 Q 1640.0 683.0 1636.5 679.5 Q 1633.0 676.0 1633.0 671.0 Q 1640.0 654.0 1640.0 601.0 L 1640.0 556.0 Z" fill="lightgray"></path>
      </clipPath>
      <path clip-path="url(#make-me-a-hanzi-clip-15)" d="M 1642.0 672.0 L 1666.0 644.0 L 1661.0 462.0 " fill="none" id="make-me-a-hanzi-animation-15" stroke-dasharray="347 694" stroke-linecap="round"></path>

      <clipPath id="make-me-a-hanzi-clip-16">
      <path d="M 1766.0 794.0 Q 1768.0 790.0 1772.0 770.0 Q 1779.0 752.0 1782.5 738.0 Q 1786.0 724.0 1786.0 680.0 L 1786.0 551.0 Q 1786.0 488.0 1779.5 456.0 Q 1773.0 424.0 1765.0 420.0 Q 1757.0 416.0 1743.0 421.0 L 1708.0 432.0 Q 1698.0 435.0 1695.0 432.0 Q 1692.0 427.0 1699.0 420.0 L 1718.0 397.0 Q 1724.0 389.0 1731.5 381.5 Q 1739.0 374.0 1739.0 370.0 L 1760.0 336.0 Q 1767.0 326.0 1775.5 325.0 Q 1784.0 324.0 1800.0 339.0 Q 1816.0 354.0 1824.0 368.0 Q 1832.0 382.0 1835.0 414.0 L 1832.0 507.0 L 1835.0 655.0 L 1838.0 699.0 Q 1838.0 725.0 1843.0 745.0 L 1848.0 760.0 Q 1849.0 768.0 1844.0 779.0 Q 1836.0 789.0 1813.5 798.5 Q 1791.0 808.0 1777.0 808.0 Q 1766.0 808.0 1766.0 794.0 Z" fill="lightgray"></path>
      </clipPath>
      <path clip-path="url(#make-me-a-hanzi-clip-16)" d="M 1777.0 797.0 L 1812.0 761.0 L 1810.0 530.0 L 1801.0 409.0 L 1782.0 381.0 L 1758.0 390.0 L 1702.0 428.0 " fill="none" id="make-me-a-hanzi-animation-16" stroke-dasharray="658 1316" stroke-linecap="round"></path>

      <clipPath id="make-me-a-hanzi-clip-17">
      <path d="M 1547.0 323.0 L 1554.0 334.0 Q 1571.0 365.0 1545.0 392.0 Q 1528.0 408.0 1509.0 415.0 Q 1490.0 422.0 1481.0 422.0 Q 1471.0 422.0 1469.0 420.0 Q 1467.0 418.0 1473.0 393.0 Q 1479.0 367.0 1498.0 338.0 L 1507.0 326.0 Q 1509.0 321.0 1515.0 318.0 C 1535.0 305.0 1535.0 305.0 1547.0 323.0 Z" fill="lightgray"></path>
      </clipPath>
      <path clip-path="url(#make-me-a-hanzi-clip-17)" d="M 1476.0 416.0 L 1526.0 358.0 L 1519.0 330.0 " fill="none" id="make-me-a-hanzi-animation-17" stroke-dasharray="233 466" stroke-linecap="round"></path>

      <clipPath id="make-me-a-hanzi-clip-18">
      <path d="M 1477.0 276.0 L 1582.0 289.0 Q 1612.0 293.0 1712.0 298.0 L 1734.0 298.0 Q 1760.0 300.0 1745.0 321.0 Q 1737.0 332.0 1709.0 340.0 Q 1681.0 348.0 1680.0 348.0 L 1547.0 323.0 L 1515.0 318.0 L 1386.0 296.0 Q 1306.0 284.0 1295.0 283.0 L 1257.0 278.0 Q 1246.0 276.0 1243.5 274.0 Q 1241.0 272.0 1241.0 266.0 Q 1241.0 260.0 1262.0 251.0 Q 1283.0 242.0 1295.0 241.0 Q 1307.0 240.0 1324.5 244.5 Q 1342.0 249.0 1374.0 256.0 L 1423.0 266.0 L 1477.0 276.0 Z" fill="lightgray"></path>
      </clipPath>
      <path clip-path="url(#make-me-a-hanzi-clip-18)" d="M 1250.0 268.0 L 1313.0 263.0 L 1453.0 290.0 L 1677.0 322.0 L 1738.0 310.0 " fill="none" id="make-me-a-hanzi-animation-18" stroke-dasharray="622 1244" stroke-linecap="round"></path>

      <clipPath id="make-me-a-hanzi-clip-19">
      <path d="M 1419.0 146.0 L 1494.0 218.0 Q 1507.0 228.0 1509.0 235.0 Q 1509.0 245.0 1502.0 252.0 Q 1480.0 274.0 1477.0 276.0 C 1455.0 296.0 1428.0 296.0 1423.0 266.0 L 1419.0 242.0 Q 1414.0 217.0 1355.0 158.0 L 1304.0 112.0 Q 1219.0 38.0 1155.0 12.0 L 1131.0 0.0 Q 1118.0 -7.0 1118.0 -11.0 Q 1118.0 -20.0 1133.0 -15.0 L 1153.0 -11.0 Q 1154.0 -11.0 1157.0 -10.0 L 1170.0 -7.0 L 1180.0 -4.0 Q 1186.0 -3.0 1187.0 -3.0 L 1206.0 5.0 Q 1291.0 41.0 1333.0 74.0 L 1380.0 109.0 L 1419.0 146.0 Z" fill="lightgray"></path>
      </clipPath>
      <path clip-path="url(#make-me-a-hanzi-clip-19)" d="M 1496.0 237.0 L 1477.0 240.0 L 1456.0 234.0 L 1377.0 142.0 L 1276.0 61.0 L 1209.0 21.0 L 1126.0 -13.0 " fill="none" id="make-me-a-hanzi-animation-19" stroke-dasharray="588 1176" stroke-linecap="round"></path>

      <clipPath id="make-me-a-hanzi-clip-20">
      <path d="M 1380.0 -21.0 L 1379.0 -28.0 Q 1379.0 -53.0 1369.0 -69.0 Q 1358.0 -85.0 1364.0 -92.0 Q 1370.0 -99.0 1375.0 -110.0 Q 1380.0 -121.0 1387.0 -128.0 Q 1395.0 -130.0 1400.0 -131.0 Q 1404.0 -132.0 1409.0 -127.0 Q 1414.0 -122.0 1447.0 -94.0 L 1569.0 7.0 Q 1584.0 19.0 1582.0 24.0 Q 1582.0 34.0 1560.0 23.0 L 1467.0 -20.0 Q 1444.0 -31.0 1436.0 -28.0 Q 1433.0 -24.0 1433.0 -20.0 L 1434.0 5.0 L 1436.0 76.0 Q 1436.0 92.0 1439.0 104.0 Q 1442.0 115.0 1443.0 116.0 Q 1443.0 135.0 1419.0 146.0 C 1393.0 161.0 1376.0 139.0 1380.0 109.0 L 1383.0 88.0 Q 1385.0 69.0 1384.0 62.0 L 1381.0 -13.0 L 1380.0 -21.0 Z" fill="lightgray"></path>
      </clipPath>
      <path clip-path="url(#make-me-a-hanzi-clip-20)" d="M 1421.0 134.0 L 1422.0 121.0 L 1409.0 97.0 L 1406.0 -20.0 L 1416.0 -65.0 L 1462.0 -50.0 L 1576.0 22.0 " fill="none" id="make-me-a-hanzi-animation-20" stroke-dasharray="515 1030" stroke-linecap="round"></path>

      <clipPath id="make-me-a-hanzi-clip-21">
      <path d="M 1670.0 108.0 L 1681.0 112.0 Q 1684.0 115.0 1694.0 120.0 L 1732.0 146.0 Q 1749.0 158.0 1776.0 173.0 Q 1802.0 187.0 1810.0 190.0 Q 1818.0 192.0 1819.0 196.0 Q 1823.0 200.0 1818.0 217.0 Q 1813.0 233.0 1787.0 252.0 Q 1761.0 270.0 1749.0 267.0 Q 1744.0 262.0 1740.0 245.0 Q 1736.0 228.0 1715.0 198.0 Q 1694.0 167.0 1684.0 157.0 L 1653.0 122.0 C 1633.0 100.0 1642.0 98.0 1670.0 108.0 Z" fill="lightgray"></path>
      </clipPath>
      <path clip-path="url(#make-me-a-hanzi-clip-21)" d="M 1753.0 259.0 L 1765.0 235.0 L 1766.0 209.0 L 1673.0 123.0 L 1662.0 124.0 " fill="none" id="make-me-a-hanzi-animation-21" stroke-dasharray="319 638" stroke-linecap="round"></path>

      <clipPath id="make-me-a-hanzi-clip-22">
      <path d="M 1505.0 188.0 Q 1505.0 180.0 1514.0 176.0 L 1541.0 164.0 Q 1552.0 160.0 1571.0 144.0 Q 1592.0 129.0 1601.0 117.0 L 1667.0 45.0 L 1737.0 -28.0 Q 1771.0 -62.0 1786.5 -66.0 Q 1802.0 -70.0 1814.0 -71.0 Q 1826.0 -72.0 1870.5 -64.0 Q 1915.0 -56.0 1928.0 -50.0 L 1945.0 -44.0 Q 1951.0 -42.0 1952.5 -35.5 Q 1954.0 -29.0 1943.0 -24.0 L 1921.0 -18.0 L 1856.0 1.0 Q 1799.0 21.0 1737.0 60.0 L 1704.0 83.0 Q 1677.0 101.0 1670.0 108.0 L 1653.0 122.0 L 1595.0 166.0 Q 1565.0 189.0 1552.0 194.0 Q 1505.0 209.0 1505.0 188.0 Z" fill="lightgray"></path>
      </clipPath>
      <path clip-path="url(#make-me-a-hanzi-clip-22)" d="M 1517.0 188.0 L 1536.0 186.0 L 1579.0 159.0 L 1714.0 39.0 L 1796.0 -22.0 L 1855.0 -34.0 L 1942.0 -34.0 " fill="none" id="make-me-a-hanzi-animation-22" stroke-dasharray="628 1256" stroke-linecap="round"></path>

</g>
</svg>
